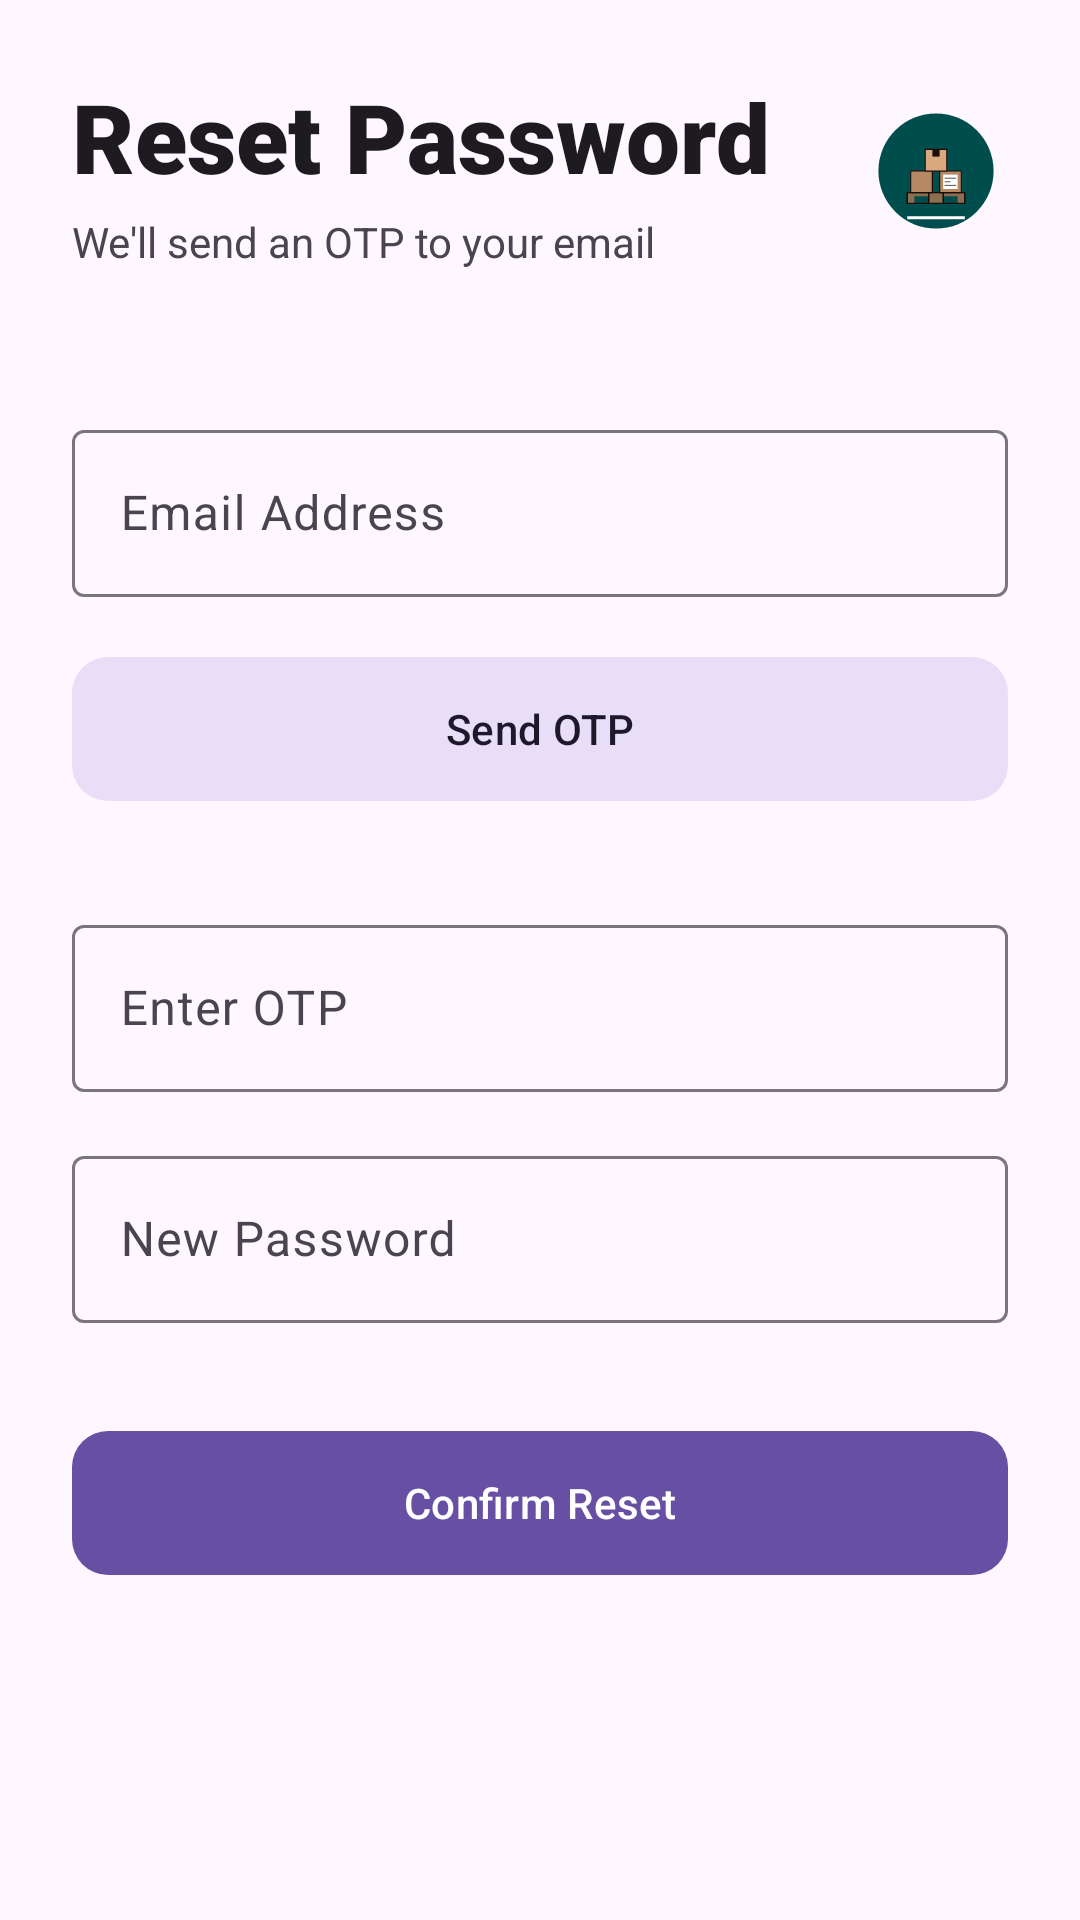

The Android layout XML behind this screen, and the referenced resources:
<!-- AndroidManifest.xml: application theme Theme.StocDex -->
<!-- res/layout/activity_otp_reset.xml -->
<?xml version="1.0" encoding="utf-8"?>
<androidx.coordinatorlayout.widget.CoordinatorLayout xmlns:android="http://schemas.android.com/apk/res/android"
    xmlns:app="http://schemas.android.com/apk/res-auto"
    android:layout_width="match_parent"
    android:layout_height="match_parent"
    android:background="?android:attr/windowBackground">

    <com.google.android.material.appbar.AppBarLayout
        android:layout_width="match_parent"
        android:layout_height="wrap_content"
        android:background="@android:color/transparent"
        app:elevation="0dp">

        <LinearLayout
            android:layout_width="match_parent"
            android:layout_height="wrap_content"
            android:orientation="horizontal"
            android:gravity="center_vertical"
            android:padding="24dp">

            <LinearLayout
                android:layout_width="0dp"
                android:layout_weight="1"
                android:layout_height="wrap_content"
                android:orientation="vertical">

                <TextView
                    android:layout_width="wrap_content"
                    android:layout_height="wrap_content"
                    android:fontFamily="sans-serif-black"
                    android:text="Reset Password"
                    android:textColor="?android:attr/textColorPrimary"
                    android:textSize="32sp" />

                <TextView
                    android:layout_width="wrap_content"
                    android:layout_height="wrap_content"
                    android:layout_marginTop="4dp"
                    android:text="We'll send an OTP to your email"
                    android:textColor="?android:attr/textColorSecondary"
                    android:textSize="14sp" />
            </LinearLayout>

            <ImageView
                android:layout_width="48dp"
                android:layout_height="48dp"
                android:src="@drawable/ic_stocdex_logo"
                android:contentDescription="App Logo" />
        </LinearLayout>
    </com.google.android.material.appbar.AppBarLayout>

    <androidx.core.widget.NestedScrollView
        android:layout_width="match_parent"
        android:layout_height="match_parent"
        app:layout_behavior="@string/appbar_scrolling_view_behavior">

        <LinearLayout
            android:layout_width="match_parent"
            android:layout_height="wrap_content"
            android:orientation="vertical"
            android:padding="24dp">

            <com.google.android.material.textfield.TextInputLayout
                android:layout_width="match_parent"
                android:layout_height="wrap_content"
                style="@style/Widget.Material3.TextInputLayout.OutlinedBox"
                android:hint="Email Address">

                <com.google.android.material.textfield.TextInputEditText
                    android:id="@+id/inputEmailOtp"
                    android:layout_width="match_parent"
                    android:layout_height="wrap_content"
                    android:inputType="textEmailAddress" />
            </com.google.android.material.textfield.TextInputLayout>

            <com.google.android.material.button.MaterialButton
                android:id="@+id/buttonSendOtp"
                style="@style/Widget.Material3.Button.TonalButton"
                android:layout_width="match_parent"
                android:layout_height="56dp"
                android:layout_marginTop="16dp"
                android:text="Send OTP"
                app:cornerRadius="12dp" />

            <com.google.android.material.textfield.TextInputLayout
                android:layout_width="match_parent"
                android:layout_height="wrap_content"
                android:layout_marginTop="32dp"
                style="@style/Widget.Material3.TextInputLayout.OutlinedBox"
                android:hint="Enter OTP">

                <com.google.android.material.textfield.TextInputEditText
                    android:id="@+id/inputOtp"
                    android:layout_width="match_parent"
                    android:layout_height="wrap_content"
                    android:inputType="number" />
            </com.google.android.material.textfield.TextInputLayout>

            <com.google.android.material.textfield.TextInputLayout
                android:layout_width="match_parent"
                android:layout_height="wrap_content"
                android:layout_marginTop="16dp"
                style="@style/Widget.Material3.TextInputLayout.OutlinedBox"
                android:hint="New Password">

                <com.google.android.material.textfield.TextInputEditText
                    android:id="@+id/inputNewPassword"
                    android:layout_width="match_parent"
                    android:layout_height="wrap_content"
                    android:inputType="textPassword" />
            </com.google.android.material.textfield.TextInputLayout>

            <com.google.android.material.button.MaterialButton
                android:id="@+id/buttonConfirmReset"
                android:layout_width="match_parent"
                android:layout_height="56dp"
                android:layout_marginTop="32dp"
                android:text="Confirm Reset"
                app:cornerRadius="12dp" />

        </LinearLayout>
    </androidx.core.widget.NestedScrollView>

</androidx.coordinatorlayout.widget.CoordinatorLayout>
<!-- resources referenced by this layout -->
<resources>
  <!-- drawable ic_stocdex_logo: vector/xml drawable (drawable, 2058 chars, omitted) -->
  <style name="Theme.StocDex" parent="Base.Theme.StocDex" />
  <style name="Base.Theme.StocDex" parent="Theme.Material3.DayNight.NoActionBar">
          
          
      </style>
</resources>
